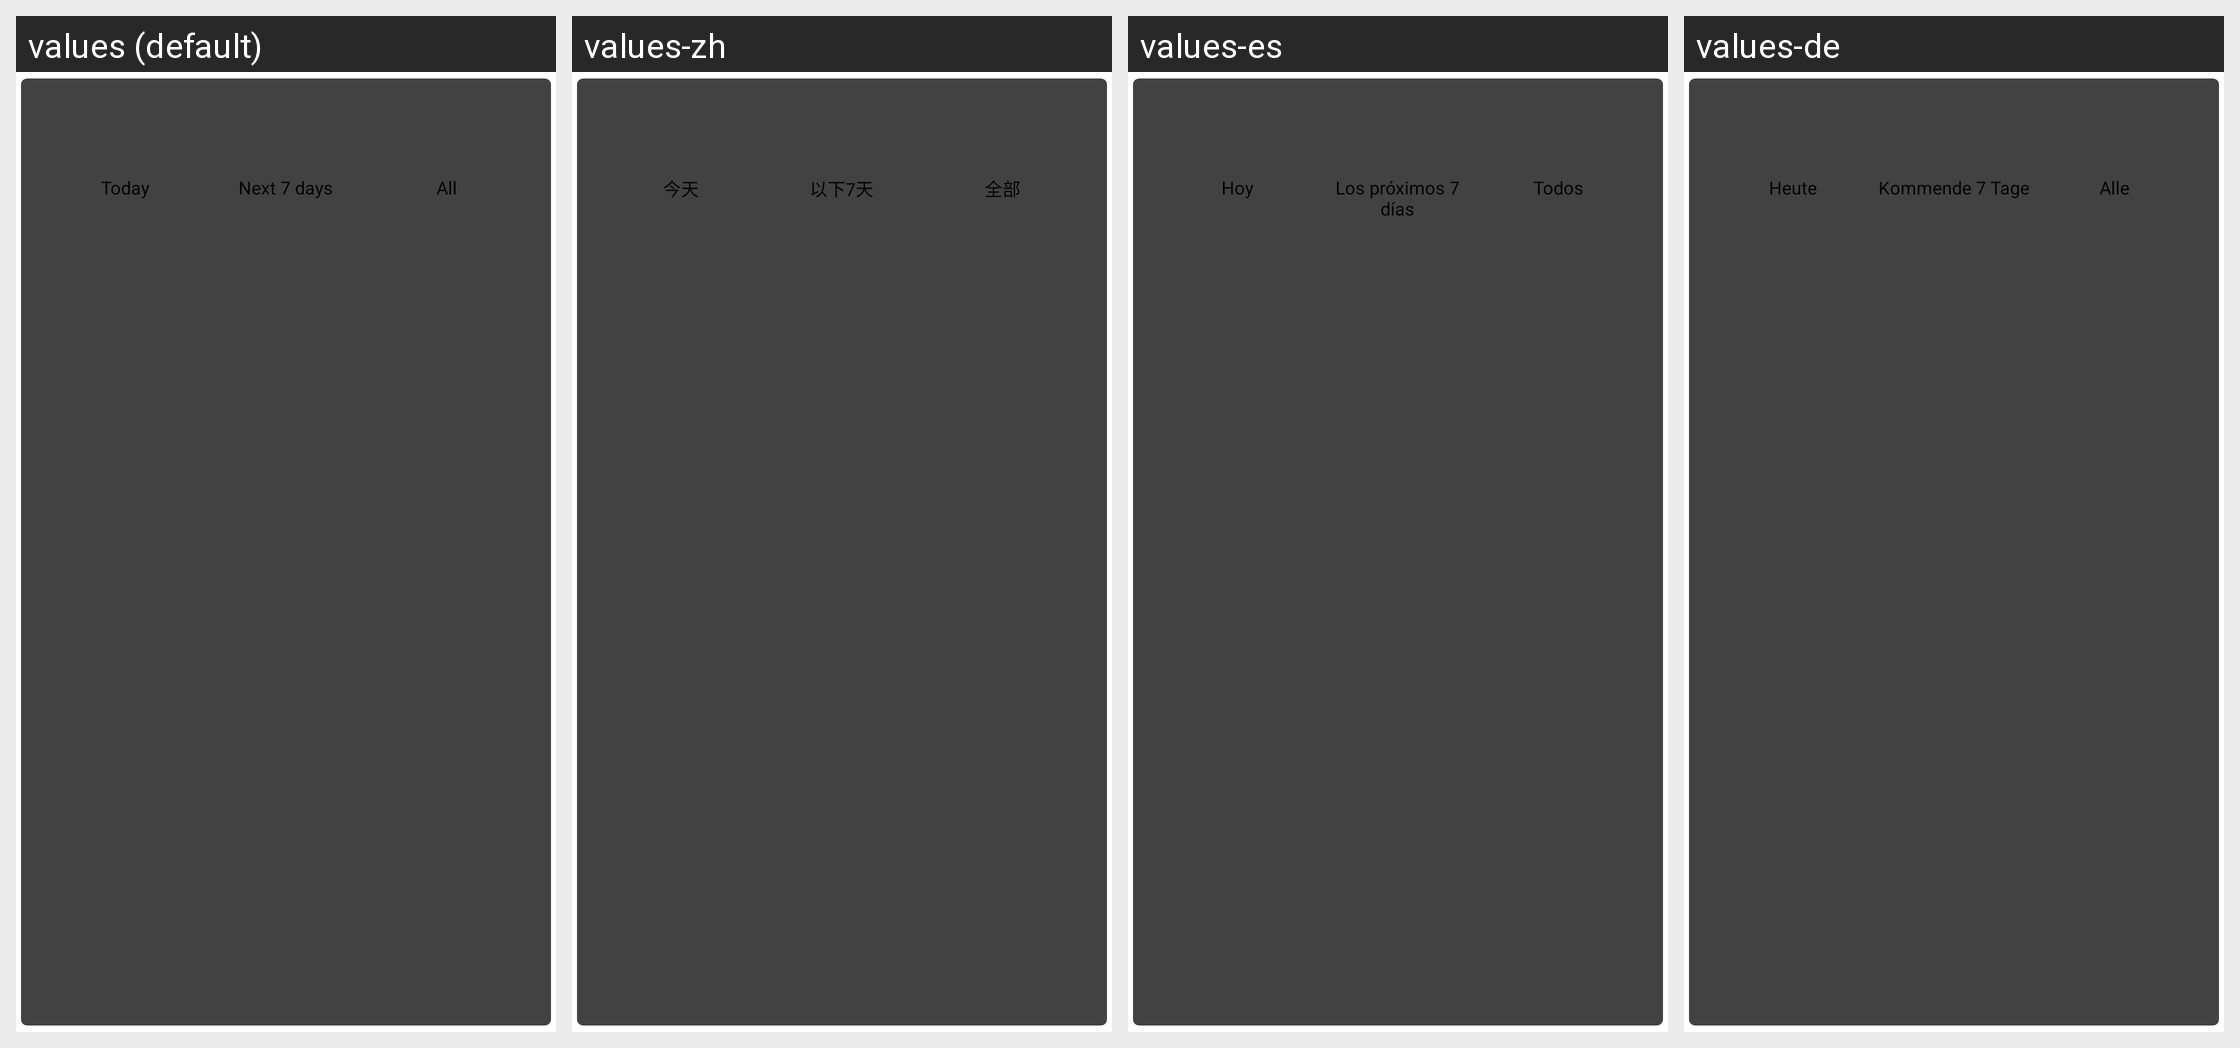

Here is an Android app screen in its default locale and in the app's own translations. Write out the translated-string differences for the strings that appear on this screen.
Android screen res/layout/content_date_overview.xml rendered under 4 locales, left to right: values (default), values-zh, values-es, values-de. Device: Nexus 5 (rendered at 1080×1920; each locale shown at half size, 540×960, under a caption strip naming it); theme AppTheme.
Other locales in the repository, not shown: values-fr, values-pt.
Strings drawn on this screen, with the default value and each locale's value (text and hints the layout hard-codes, and strings that could not be matched under every locale, appear in the picture but are not listed):

course_dates_today
  values: Today
  values-zh: 今天
  values-es: Hoy
  values-de: Heute

course_dates_week
  values: Next 7 days
  values-zh: 以下7天
  values-es: Los próximos 7 días
  values-de: Kommende 7 Tage

course_dates_all
  values: All
  values-zh: 全部
  values-es: Todos
  values-de: Alle
